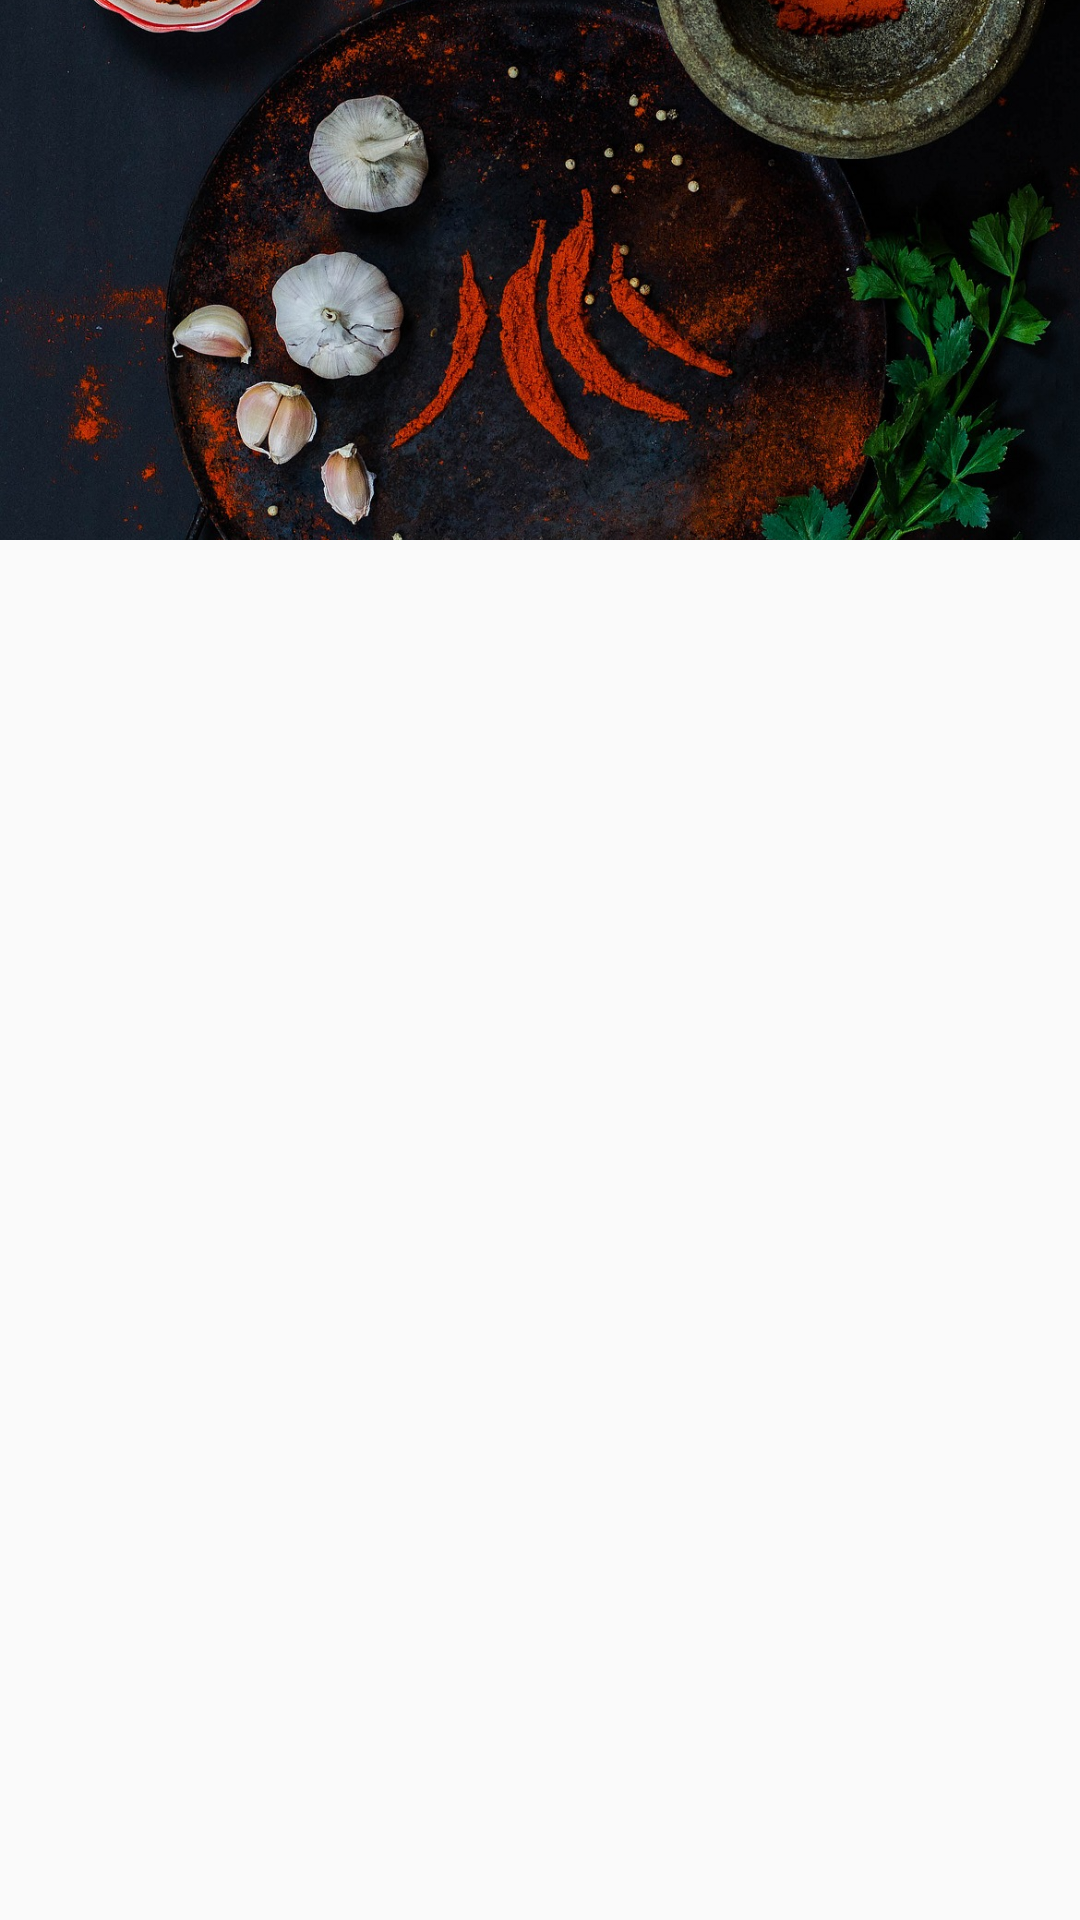

The Android layout XML behind this screen, and the referenced resources:
<!-- AndroidManifest.xml: application theme AppTheme -->
<!-- res/layout/fragment_recipe.xml -->
<?xml version="1.0" encoding="utf-8"?>
<ScrollView xmlns:android="http://schemas.android.com/apk/res/android"
    android:layout_width="match_parent"
    android:layout_height="match_parent"
    android:fillViewport="true"
    xmlns:tools="http://schemas.android.com/tools"
    xmlns:app="http://schemas.android.com/apk/res-auto"
    >

    <android.support.constraint.ConstraintLayout
        android:layout_width="match_parent"
        android:layout_height="wrap_content">

        <ImageView
            android:id="@+id/recipeImage"
            android:layout_width="wrap_content"
            android:layout_height="@dimen/image_height_recipe"
            app:layout_constraintTop_toTopOf="parent"
            app:layout_constraintLeft_toLeftOf="parent"
            app:layout_constraintRight_toRightOf="parent"
            android:src="@drawable/first_page_img"
            android:scaleType="centerCrop"
            />

        <TextView
            android:id="@+id/recipeTitle"
            android:layout_width="0dp"
            android:layout_height="wrap_content"
            app:layout_constraintTop_toBottomOf="@+id/recipeImage"
            app:layout_constraintLeft_toLeftOf="parent"
            app:layout_constraintRight_toRightOf="parent"
            android:layout_marginTop="@dimen/spacing_normal"
            android:layout_marginLeft="@dimen/spacing_small"
            android:layout_marginRight="@dimen/spacing_small"
            tools:text="Chili con carne"
            android:fontFamily="sans-serif"
            android:textSize="18sp"
            android:letterSpacing="0.15"
            />

        <TextView
            android:id="@+id/recipeIngredients"
            android:layout_width="0dp"
            android:layout_height="wrap_content"
            app:layout_constraintTop_toBottomOf="@+id/recipeTitle"
            app:layout_constraintLeft_toLeftOf="parent"
            app:layout_constraintRight_toRightOf="parent"
            android:layout_marginTop="@dimen/spacing_biggish"
            android:layout_marginLeft="@dimen/spacing_small"
            android:layout_marginRight="@dimen/spacing_small"
            tools:text="1dl Sugar"
            android:fontFamily="sans-serif"
            android:textSize="14sp"
            android:letterSpacing="0.15"
            />

        <TextView
            android:id="@+id/recipeSteps"
            android:layout_width="0dp"
            android:layout_height="wrap_content"
            app:layout_constraintTop_toBottomOf="@+id/recipeIngredients"
            app:layout_constraintLeft_toLeftOf="parent"
            app:layout_constraintRight_toRightOf="parent"
            android:layout_marginTop="@dimen/spacing_largest"
            android:layout_marginLeft="@dimen/spacing_small"
            android:layout_marginRight="@dimen/spacing_small"
            tools:text="Boil water."
            android:fontFamily="sans-serif"
            android:textSize="14sp"
            android:letterSpacing="0.15"
            />

        <TextView
            android:id="@+id/recipeLink"
            android:layout_width="0dp"
            android:layout_height="wrap_content"
            app:layout_constraintTop_toBottomOf="@+id/recipeSteps"
            app:layout_constraintLeft_toLeftOf="parent"
            app:layout_constraintRight_toRightOf="parent"
            android:layout_marginLeft="@dimen/spacing_small"
            android:layout_marginRight="@dimen/spacing_small"
            android:paddingTop="@dimen/spacing_largest"
            android:paddingBottom="@dimen/spacing_small"
            tools:text="Text"
            android:textColorLink="@color/default_title_indicator_footer_color"
            android:fontFamily="sans-serif"
            android:textSize="14sp"
            android:letterSpacing="0.15"
            />

    </android.support.constraint.ConstraintLayout>



</ScrollView>
<!-- resources referenced by this layout -->
<resources>
  <dimen name="image_height_recipe">180dp</dimen>
  <dimen name="spacing_biggish">18dp</dimen>
  <dimen name="spacing_largest">28dp</dimen>
  <dimen name="spacing_normal">16dp</dimen>
  <dimen name="spacing_small">12dp</dimen>
  <!-- drawable first_page_img: jpg bitmap (drawable, 534934 bytes) -->
  <style name="AppTheme" parent="Theme.AppCompat.Light.DarkActionBar">
          
          <item name="colorPrimary">@color/colorPrimary</item>
          <item name="colorPrimaryDark">@color/colorPrimaryDark</item>
          <item name="colorAccent">@color/colorAccent</item>
          <item name="windowActionBar">false</item>
          <item name="windowNoTitle">true</item>
      </style>
  <color name="colorPrimary">#c61524</color>
  <color name="colorPrimaryDark">#990f06</color>
  <color name="colorAccent">#fffbf7</color>
</resources>
